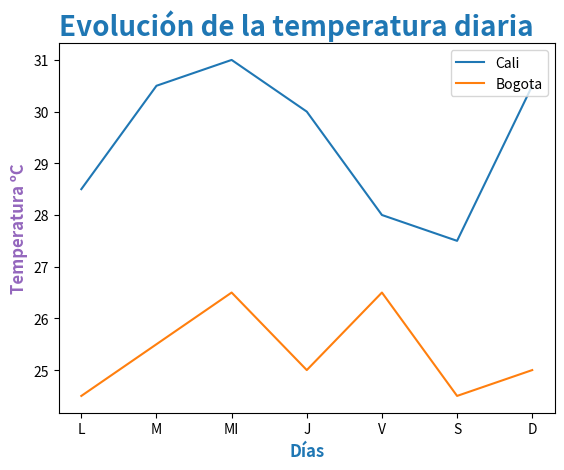

Generate this figure with matplotlib:
import matplotlib.pyplot as plt
import numpy as np
##fig, ax =plt.subplots()
##ax.scatter(x=[1,2,3],y=[3,2,1])
##plt.savefig('diagrama')
##plt.show()
###---------------------------------------------------------------------------
##xi = [0,1,2,3,4,5,6]
##yi = [0,1,4,9,16,25,36]
##
##plt.plot(xi,yi)
##plt.show()
###---------------------------------------------------------------------------
##fig, ax = plt.subplots()
##ax.boxplot([1, 2, 1, 2, 3, 4, 3, 3, 5, 7])
##plt.show()
###---------------------------------------------------------------------------
##fig, ax = plt.subplots()
##ax.pie([5, 4, 3, 2, 1])
##plt.show()
###---------------------------------------------------------------------------
##fig, ax = plt.subplots()
##x = np.linspace(-3.0, 3.0, 100)
##y = np.linspace(-3.0, 3.0, 100)
##x, y = np.meshgrid(x, y)
##z = np.sqrt(x**2 + 2*y**2)
##ax.contourf(x, y, z)
##plt.show()
#####----------------------------------------------------------------------------
##fig, ax = plt.subplots()
##x = np.random.random((16, 16))
##ax.imshow(x)
##plt.show()
###----------------------------------------------------------------------------
##fig, ax = plt.subplots()
##x, y = np.random.multivariate_normal(mean=[0.0, 0.0], cov=[[1.0, 0.4], [0.4, 0.5]], size=1000).T
##ax.hist2d(x, y)
##plt.show()
###----------------------------------------------------------------------------
fig, ax = plt.subplots()
dias = ['L', 'M', 'MI', 'J', 'V', 'S', 'D']
temperaturas = {'Cali':[28.5, 30.5, 31, 30, 28, 27.5, 30.5], 'Bogota':[24.5, 25.5, 26.5, 25, 26.5, 24.5, 25]}
ax.plot(dias, temperaturas['Cali'], label='Cali')
ax.plot(dias, temperaturas['Bogota'],label='Bogota')
ax.legend(loc = 'upper right')
ax.set_xlabel("Días", fontdict = {'fontsize':12, 'fontweight':'bold', 'color':'tab:blue'})
ax.set_ylabel("Temperatura ºC", fontdict = {'fontsize':12, 'fontweight':'bold', 'color':'tab:purple'})
ax.set_title('Evolución de la temperatura diaria', loc = "left", fontdict = {'fontsize':20, 'fontweight':'bold', 'color':'tab:blue'})
plt.savefig('diagrama')
plt.show()
